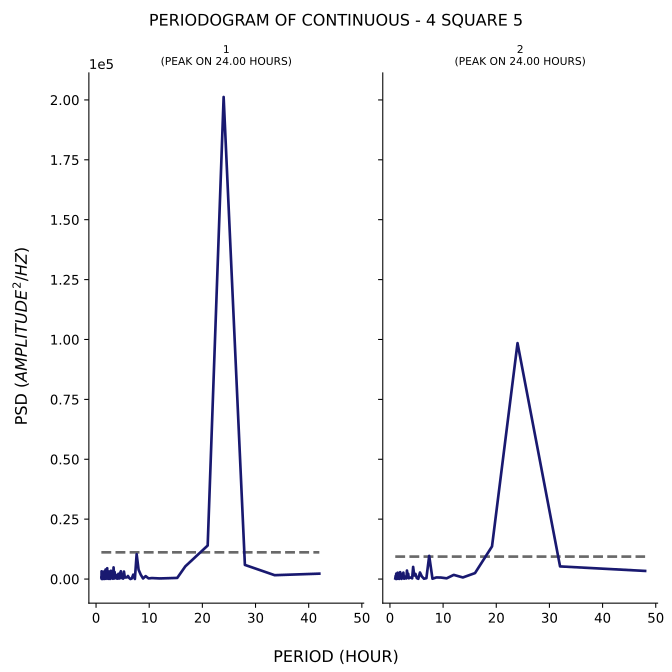

The file beside this chart, header and first rows:
test, period, psd
1, 42.0, 2253
1, 33.6, 1612
1, 28.0, 5905
1, 24.0, 201214
1, 21.0, 13996
1, 18.67, 9147
1, 16.8, 5312
1, 15.27, 471.4
1, 14.0, 382.2
1, 12.92, 315.5
1, 12.0, 255.5
1, 11.2, 308.9
1, 10.5, 409.2
1, 9.882, 266.5
1, 9.333, 1217
1, 8.842, 236.2
1, 8.4, 1864
1, 8.0, 3894
1, 7.636, 10396
1, 7.304, 35.28
1, 7.0, 1848
1, 6.72, 229
1, 6.462, 15.95
1, 6.222, 489.2
1, 6.0, 1283
1, 5.793, 677.2
1, 5.6, 686.2
1, 5.419, 617.3
1, 5.25, 3128
1, 5.091, 167.4
1, 4.941, 454.6
1, 4.8, 432.4
1, 4.667, 3257
1, 4.541, 2528
1, 4.421, 233.9
1, 4.308, 547.3
1, 4.2, 2192
1, 4.098, 155.8
1, 4.0, 419.2
1, 3.907, 201
1, 3.818, 1695
1, 3.733, 364.5
1, 3.652, 773.5
1, 3.574, 501
1, 3.5, 2913
1, 3.429, 229.4
1, 3.36, 2783
1, 3.294, 4861
1, 3.231, 1243
1, 3.17, 129.2
1, 3.111, 593.4
1, 3.055, 790.9
1, 3.0, 1096
1, 2.947, 2137
1, 2.897, 740.9
1, 2.847, 284.5
1, 2.8, 3464
1, 2.754, 2090
1, 2.71, 137.2
1, 2.667, 76.48
... 200 more rows
